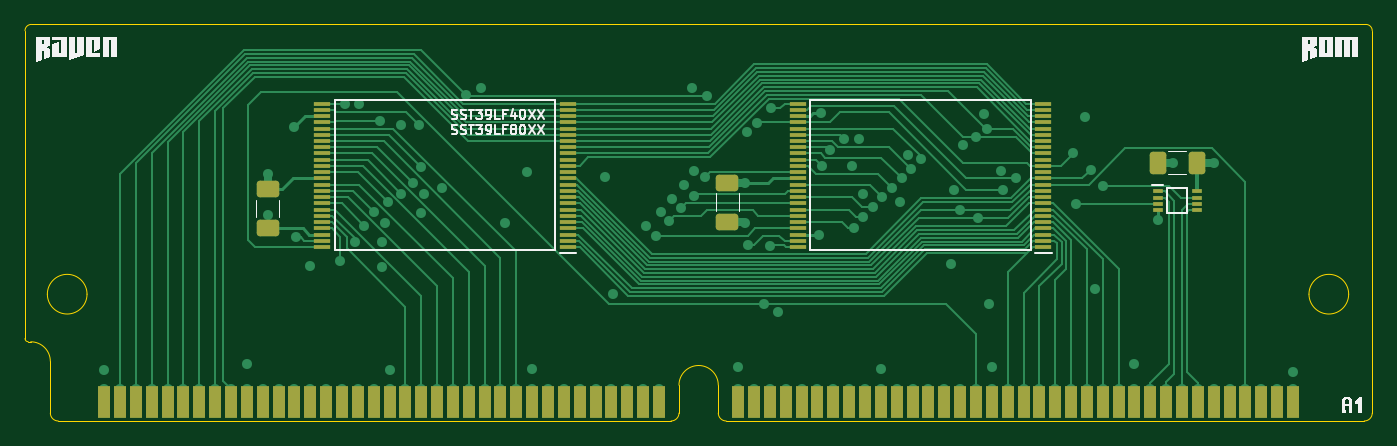
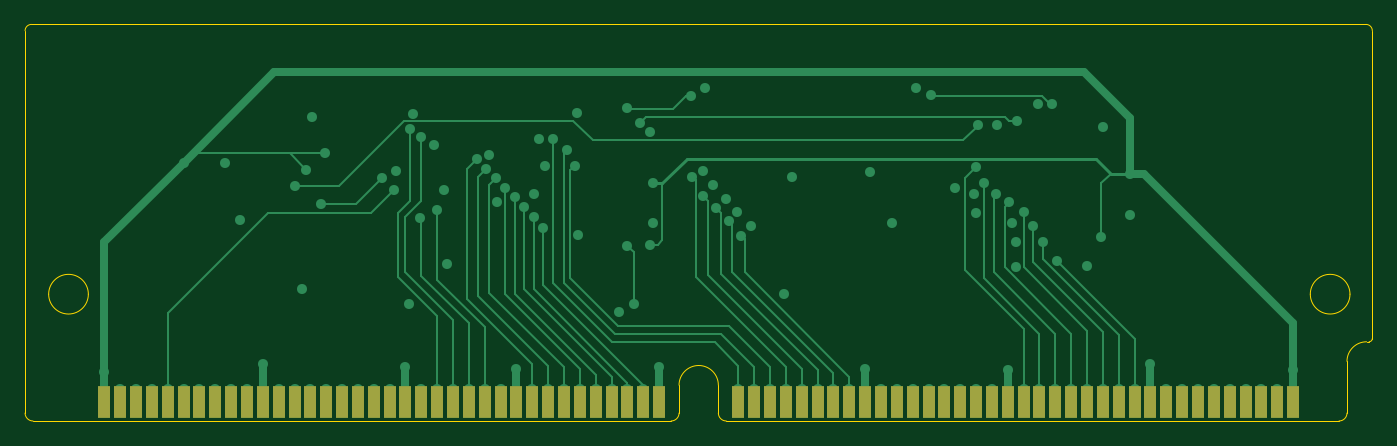
Circuit board: 9 layer files. Board 108.0 x 31.8 mm.
- bottom_copper: simm72_rom_smd-B_Cu.gbl (15557 bytes)
- bottom_mask: simm72_rom_smd-B_Mask.gbs (2367 bytes)
- paste: simm72_rom_smd-B_Paste.gbp (2362 bytes)
- bottom_silk: simm72_rom_smd-B_Silkscreen.gbo (2377 bytes)
- outline: simm72_rom_smd-Edge_Cuts.gm1 (2173 bytes)
- top_copper: simm72_rom_smd-F_Cu.gtl (32034 bytes)
- top_mask: simm72_rom_smd-F_Mask.gts (5924 bytes)
- paste: simm72_rom_smd-F_Paste.gtp (5919 bytes)
- top_silk: simm72_rom_smd-F_Silkscreen.gto (22350 bytes)

=== bottom_copper: simm72_rom_smd-B_Cu.gbl (15557 bytes, source omitted) ===
=== bottom_mask: simm72_rom_smd-B_Mask.gbs ===
G04 #@! TF.GenerationSoftware,KiCad,Pcbnew,9.0.0*
G04 #@! TF.CreationDate,2025-04-30T20:38:20+02:00*
G04 #@! TF.ProjectId,simm72_rom_smd,73696d6d-3732-45f7-926f-6d5f736d642e,A1*
G04 #@! TF.SameCoordinates,Original*
G04 #@! TF.FileFunction,Soldermask,Bot*
G04 #@! TF.FilePolarity,Negative*
%FSLAX46Y46*%
G04 Gerber Fmt 4.6, Leading zero omitted, Abs format (unit mm)*
G04 Created by KiCad (PCBNEW 9.0.0) date 2025-04-30 20:38:20*
%MOMM*%
%LPD*%
G01*
G04 APERTURE LIST*
%ADD10R,1.040000X2.540000*%
G04 APERTURE END LIST*
D10*
X57375000Y-113921000D03*
X58645000Y-113921000D03*
X59915000Y-113921000D03*
X61185000Y-113921000D03*
X62455000Y-113921000D03*
X63725000Y-113921000D03*
X64995000Y-113921000D03*
X66265000Y-113921000D03*
X67535000Y-113921000D03*
X68805000Y-113921000D03*
X70075000Y-113921000D03*
X71345000Y-113921000D03*
X72615000Y-113921000D03*
X73885000Y-113921000D03*
X75155000Y-113921000D03*
X76425000Y-113921000D03*
X77695000Y-113921000D03*
X78965000Y-113921000D03*
X80235000Y-113921000D03*
X81505000Y-113921000D03*
X82775000Y-113921000D03*
X84045000Y-113921000D03*
X85315000Y-113921000D03*
X86585000Y-113921000D03*
X87855000Y-113921000D03*
X89125000Y-113921000D03*
X90395000Y-113921000D03*
X91665000Y-113921000D03*
X92935000Y-113921000D03*
X94205000Y-113921000D03*
X95475000Y-113921000D03*
X96745000Y-113921000D03*
X98015000Y-113921000D03*
X99285000Y-113921000D03*
X100555000Y-113921000D03*
X101825000Y-113921000D03*
X108175000Y-113921000D03*
X109445000Y-113921000D03*
X110715000Y-113921000D03*
X111985000Y-113921000D03*
X113255000Y-113921000D03*
X114525000Y-113921000D03*
X115795000Y-113921000D03*
X117065000Y-113921000D03*
X118335000Y-113921000D03*
X119605000Y-113921000D03*
X120875000Y-113921000D03*
X122145000Y-113921000D03*
X123415000Y-113921000D03*
X124685000Y-113921000D03*
X125955000Y-113921000D03*
X127225000Y-113921000D03*
X128495000Y-113921000D03*
X129765000Y-113921000D03*
X131035000Y-113921000D03*
X132305000Y-113921000D03*
X133575000Y-113921000D03*
X134845000Y-113921000D03*
X136115000Y-113921000D03*
X137385000Y-113921000D03*
X138655000Y-113921000D03*
X139925000Y-113921000D03*
X141195000Y-113921000D03*
X142465000Y-113921000D03*
X143735000Y-113921000D03*
X145005000Y-113921000D03*
X146275000Y-113921000D03*
X147545000Y-113921000D03*
X148815000Y-113921000D03*
X150085000Y-113921000D03*
X151355000Y-113921000D03*
X152625000Y-113921000D03*
M02*

=== paste: simm72_rom_smd-B_Paste.gbp ===
G04 #@! TF.GenerationSoftware,KiCad,Pcbnew,9.0.0*
G04 #@! TF.CreationDate,2025-04-30T20:38:20+02:00*
G04 #@! TF.ProjectId,simm72_rom_smd,73696d6d-3732-45f7-926f-6d5f736d642e,A1*
G04 #@! TF.SameCoordinates,Original*
G04 #@! TF.FileFunction,Paste,Bot*
G04 #@! TF.FilePolarity,Positive*
%FSLAX46Y46*%
G04 Gerber Fmt 4.6, Leading zero omitted, Abs format (unit mm)*
G04 Created by KiCad (PCBNEW 9.0.0) date 2025-04-30 20:38:20*
%MOMM*%
%LPD*%
G01*
G04 APERTURE LIST*
%ADD10R,1.040000X2.540000*%
G04 APERTURE END LIST*
D10*
X57375000Y-113921000D03*
X58645000Y-113921000D03*
X59915000Y-113921000D03*
X61185000Y-113921000D03*
X62455000Y-113921000D03*
X63725000Y-113921000D03*
X64995000Y-113921000D03*
X66265000Y-113921000D03*
X67535000Y-113921000D03*
X68805000Y-113921000D03*
X70075000Y-113921000D03*
X71345000Y-113921000D03*
X72615000Y-113921000D03*
X73885000Y-113921000D03*
X75155000Y-113921000D03*
X76425000Y-113921000D03*
X77695000Y-113921000D03*
X78965000Y-113921000D03*
X80235000Y-113921000D03*
X81505000Y-113921000D03*
X82775000Y-113921000D03*
X84045000Y-113921000D03*
X85315000Y-113921000D03*
X86585000Y-113921000D03*
X87855000Y-113921000D03*
X89125000Y-113921000D03*
X90395000Y-113921000D03*
X91665000Y-113921000D03*
X92935000Y-113921000D03*
X94205000Y-113921000D03*
X95475000Y-113921000D03*
X96745000Y-113921000D03*
X98015000Y-113921000D03*
X99285000Y-113921000D03*
X100555000Y-113921000D03*
X101825000Y-113921000D03*
X108175000Y-113921000D03*
X109445000Y-113921000D03*
X110715000Y-113921000D03*
X111985000Y-113921000D03*
X113255000Y-113921000D03*
X114525000Y-113921000D03*
X115795000Y-113921000D03*
X117065000Y-113921000D03*
X118335000Y-113921000D03*
X119605000Y-113921000D03*
X120875000Y-113921000D03*
X122145000Y-113921000D03*
X123415000Y-113921000D03*
X124685000Y-113921000D03*
X125955000Y-113921000D03*
X127225000Y-113921000D03*
X128495000Y-113921000D03*
X129765000Y-113921000D03*
X131035000Y-113921000D03*
X132305000Y-113921000D03*
X133575000Y-113921000D03*
X134845000Y-113921000D03*
X136115000Y-113921000D03*
X137385000Y-113921000D03*
X138655000Y-113921000D03*
X139925000Y-113921000D03*
X141195000Y-113921000D03*
X142465000Y-113921000D03*
X143735000Y-113921000D03*
X145005000Y-113921000D03*
X146275000Y-113921000D03*
X147545000Y-113921000D03*
X148815000Y-113921000D03*
X150085000Y-113921000D03*
X151355000Y-113921000D03*
X152625000Y-113921000D03*
M02*

=== bottom_silk: simm72_rom_smd-B_Silkscreen.gbo ===
G04 #@! TF.GenerationSoftware,KiCad,Pcbnew,9.0.0*
G04 #@! TF.CreationDate,2025-04-30T20:38:20+02:00*
G04 #@! TF.ProjectId,simm72_rom_smd,73696d6d-3732-45f7-926f-6d5f736d642e,A1*
G04 #@! TF.SameCoordinates,Original*
G04 #@! TF.FileFunction,Legend,Bot*
G04 #@! TF.FilePolarity,Positive*
%FSLAX46Y46*%
G04 Gerber Fmt 4.6, Leading zero omitted, Abs format (unit mm)*
G04 Created by KiCad (PCBNEW 9.0.0) date 2025-04-30 20:38:20*
%MOMM*%
%LPD*%
G01*
G04 APERTURE LIST*
%ADD10R,1.040000X2.540000*%
G04 APERTURE END LIST*
%LPC*%
D10*
X57375000Y-113921000D03*
X58645000Y-113921000D03*
X59915000Y-113921000D03*
X61185000Y-113921000D03*
X62455000Y-113921000D03*
X63725000Y-113921000D03*
X64995000Y-113921000D03*
X66265000Y-113921000D03*
X67535000Y-113921000D03*
X68805000Y-113921000D03*
X70075000Y-113921000D03*
X71345000Y-113921000D03*
X72615000Y-113921000D03*
X73885000Y-113921000D03*
X75155000Y-113921000D03*
X76425000Y-113921000D03*
X77695000Y-113921000D03*
X78965000Y-113921000D03*
X80235000Y-113921000D03*
X81505000Y-113921000D03*
X82775000Y-113921000D03*
X84045000Y-113921000D03*
X85315000Y-113921000D03*
X86585000Y-113921000D03*
X87855000Y-113921000D03*
X89125000Y-113921000D03*
X90395000Y-113921000D03*
X91665000Y-113921000D03*
X92935000Y-113921000D03*
X94205000Y-113921000D03*
X95475000Y-113921000D03*
X96745000Y-113921000D03*
X98015000Y-113921000D03*
X99285000Y-113921000D03*
X100555000Y-113921000D03*
X101825000Y-113921000D03*
X108175000Y-113921000D03*
X109445000Y-113921000D03*
X110715000Y-113921000D03*
X111985000Y-113921000D03*
X113255000Y-113921000D03*
X114525000Y-113921000D03*
X115795000Y-113921000D03*
X117065000Y-113921000D03*
X118335000Y-113921000D03*
X119605000Y-113921000D03*
X120875000Y-113921000D03*
X122145000Y-113921000D03*
X123415000Y-113921000D03*
X124685000Y-113921000D03*
X125955000Y-113921000D03*
X127225000Y-113921000D03*
X128495000Y-113921000D03*
X129765000Y-113921000D03*
X131035000Y-113921000D03*
X132305000Y-113921000D03*
X133575000Y-113921000D03*
X134845000Y-113921000D03*
X136115000Y-113921000D03*
X137385000Y-113921000D03*
X138655000Y-113921000D03*
X139925000Y-113921000D03*
X141195000Y-113921000D03*
X142465000Y-113921000D03*
X143735000Y-113921000D03*
X145005000Y-113921000D03*
X146275000Y-113921000D03*
X147545000Y-113921000D03*
X148815000Y-113921000D03*
X150085000Y-113921000D03*
X151355000Y-113921000D03*
X152625000Y-113921000D03*
%LPD*%
M02*

=== outline: simm72_rom_smd-Edge_Cuts.gm1 ===
G04 #@! TF.GenerationSoftware,KiCad,Pcbnew,9.0.0*
G04 #@! TF.CreationDate,2025-04-30T20:38:20+02:00*
G04 #@! TF.ProjectId,simm72_rom_smd,73696d6d-3732-45f7-926f-6d5f736d642e,A1*
G04 #@! TF.SameCoordinates,Original*
G04 #@! TF.FileFunction,Profile,NP*
%FSLAX46Y46*%
G04 Gerber Fmt 4.6, Leading zero omitted, Abs format (unit mm)*
G04 Created by KiCad (PCBNEW 9.0.0) date 2025-04-30 20:38:20*
%MOMM*%
%LPD*%
G01*
G04 APERTURE LIST*
G04 #@! TA.AperFunction,Profile*
%ADD10C,0.050000*%
G04 #@! TD*
G04 APERTURE END LIST*
D10*
X51025000Y-84177600D02*
G75*
G02*
X51533000Y-83669600I508000J0D01*
G01*
X158467000Y-83669600D02*
G75*
G02*
X158975000Y-84177600I0J-508000D01*
G01*
X158975000Y-84177600D02*
X158975800Y-102745000D01*
X51025000Y-84177600D02*
X51025800Y-102745000D01*
X158467000Y-83669600D02*
X51533000Y-83669600D01*
X51025800Y-102745000D02*
X51025800Y-108841000D01*
X51279800Y-109095000D02*
X51485800Y-109099793D01*
X53055800Y-114810000D02*
X53055800Y-110665000D01*
X102791000Y-115445000D02*
X53690800Y-115445000D01*
X103426000Y-114810000D02*
X103426000Y-112574800D01*
X106575600Y-114810000D02*
X106575600Y-112574800D01*
X107210600Y-115445000D02*
X157705800Y-115445000D01*
X158340800Y-115445000D02*
X157705800Y-115445000D01*
X158975800Y-102745000D02*
X158975800Y-114175000D01*
X158975800Y-114810000D02*
X158975800Y-114175000D01*
X51279800Y-109095000D02*
G75*
G02*
X51025800Y-108841000I0J254000D01*
G01*
X51485800Y-109099793D02*
G75*
G02*
X53055800Y-110665000I0J-1570007D01*
G01*
X53690800Y-115445000D02*
G75*
G02*
X53055800Y-114810000I0J635000D01*
G01*
X103426000Y-112574800D02*
G75*
G02*
X106575600Y-112574800I1574800J0D01*
G01*
X103426000Y-114810000D02*
G75*
G02*
X102791000Y-115445000I-635000J0D01*
G01*
X107210600Y-115445000D02*
G75*
G02*
X106575600Y-114810000I0J635000D01*
G01*
X158975800Y-114810000D02*
G75*
G02*
X158340800Y-115445000I-635000J0D01*
G01*
X55995324Y-105285000D02*
G75*
G02*
X52816276Y-105285000I-1589524J0D01*
G01*
X52816276Y-105285000D02*
G75*
G02*
X55995324Y-105285000I1589524J0D01*
G01*
X157086000Y-105285000D02*
G75*
G02*
X153906000Y-105285000I-1590000J0D01*
G01*
X153906000Y-105285000D02*
G75*
G02*
X157086000Y-105285000I1590000J0D01*
G01*
M02*

=== top_copper: simm72_rom_smd-F_Cu.gtl (32034 bytes, source omitted) ===
=== top_mask: simm72_rom_smd-F_Mask.gts ===
G04 #@! TF.GenerationSoftware,KiCad,Pcbnew,9.0.0*
G04 #@! TF.CreationDate,2025-04-30T20:38:20+02:00*
G04 #@! TF.ProjectId,simm72_rom_smd,73696d6d-3732-45f7-926f-6d5f736d642e,A1*
G04 #@! TF.SameCoordinates,Original*
G04 #@! TF.FileFunction,Soldermask,Top*
G04 #@! TF.FilePolarity,Negative*
%FSLAX46Y46*%
G04 Gerber Fmt 4.6, Leading zero omitted, Abs format (unit mm)*
G04 Created by KiCad (PCBNEW 9.0.0) date 2025-04-30 20:38:20*
%MOMM*%
%LPD*%
G01*
G04 APERTURE LIST*
G04 Aperture macros list*
%AMRoundRect*
0 Rectangle with rounded corners*
0 $1 Rounding radius*
0 $2 $3 $4 $5 $6 $7 $8 $9 X,Y pos of 4 corners*
0 Add a 4 corners polygon primitive as box body*
4,1,4,$2,$3,$4,$5,$6,$7,$8,$9,$2,$3,0*
0 Add four circle primitives for the rounded corners*
1,1,$1+$1,$2,$3*
1,1,$1+$1,$4,$5*
1,1,$1+$1,$6,$7*
1,1,$1+$1,$8,$9*
0 Add four rect primitives between the rounded corners*
20,1,$1+$1,$2,$3,$4,$5,0*
20,1,$1+$1,$4,$5,$6,$7,0*
20,1,$1+$1,$6,$7,$8,$9,0*
20,1,$1+$1,$8,$9,$2,$3,0*%
G04 Aperture macros list end*
%ADD10R,1.040000X2.540000*%
%ADD11R,1.300000X0.300000*%
%ADD12RoundRect,0.250000X-0.650000X0.412500X-0.650000X-0.412500X0.650000X-0.412500X0.650000X0.412500X0*%
%ADD13R,0.850000X0.300000*%
%ADD14RoundRect,0.250000X0.412500X0.650000X-0.412500X0.650000X-0.412500X-0.650000X0.412500X-0.650000X0*%
G04 APERTURE END LIST*
D10*
X57375000Y-113921000D03*
X58645000Y-113921000D03*
X59915000Y-113921000D03*
X61185000Y-113921000D03*
X62455000Y-113921000D03*
X63725000Y-113921000D03*
X64995000Y-113921000D03*
X66265000Y-113921000D03*
X67535000Y-113921000D03*
X68805000Y-113921000D03*
X70075000Y-113921000D03*
X71345000Y-113921000D03*
X72615000Y-113921000D03*
X73885000Y-113921000D03*
X75155000Y-113921000D03*
X76425000Y-113921000D03*
X77695000Y-113921000D03*
X78965000Y-113921000D03*
X80235000Y-113921000D03*
X81505000Y-113921000D03*
X82775000Y-113921000D03*
X84045000Y-113921000D03*
X85315000Y-113921000D03*
X86585000Y-113921000D03*
X87855000Y-113921000D03*
X89125000Y-113921000D03*
X90395000Y-113921000D03*
X91665000Y-113921000D03*
X92935000Y-113921000D03*
X94205000Y-113921000D03*
X95475000Y-113921000D03*
X96745000Y-113921000D03*
X98015000Y-113921000D03*
X99285000Y-113921000D03*
X100555000Y-113921000D03*
X101825000Y-113921000D03*
X108175000Y-113921000D03*
X109445000Y-113921000D03*
X110715000Y-113921000D03*
X111985000Y-113921000D03*
X113255000Y-113921000D03*
X114525000Y-113921000D03*
X115795000Y-113921000D03*
X117065000Y-113921000D03*
X118335000Y-113921000D03*
X119605000Y-113921000D03*
X120875000Y-113921000D03*
X122145000Y-113921000D03*
X123415000Y-113921000D03*
X124685000Y-113921000D03*
X125955000Y-113921000D03*
X127225000Y-113921000D03*
X128495000Y-113921000D03*
X129765000Y-113921000D03*
X131035000Y-113921000D03*
X132305000Y-113921000D03*
X133575000Y-113921000D03*
X134845000Y-113921000D03*
X136115000Y-113921000D03*
X137385000Y-113921000D03*
X138655000Y-113921000D03*
X139925000Y-113921000D03*
X141195000Y-113921000D03*
X142465000Y-113921000D03*
X143735000Y-113921000D03*
X145005000Y-113921000D03*
X146275000Y-113921000D03*
X147545000Y-113921000D03*
X148815000Y-113921000D03*
X150085000Y-113921000D03*
X151355000Y-113921000D03*
X152625000Y-113921000D03*
D11*
X132630000Y-101510000D03*
X132630000Y-101010000D03*
X132630000Y-100510000D03*
X132630000Y-100010000D03*
X132630000Y-99510000D03*
X132630000Y-99010000D03*
X132630000Y-98510000D03*
X132630000Y-98010000D03*
X132630000Y-97510000D03*
X132630000Y-97010000D03*
X132630000Y-96510000D03*
X132630000Y-96010000D03*
X132630000Y-95510000D03*
X132630000Y-95010000D03*
X132630000Y-94510000D03*
X132630000Y-94010000D03*
X132630000Y-93510000D03*
X132630000Y-93010000D03*
X132630000Y-92510000D03*
X132630000Y-92010000D03*
X132630000Y-91510000D03*
X132630000Y-91010000D03*
X132630000Y-90510000D03*
X132630000Y-90010000D03*
X112930000Y-90010000D03*
X112930000Y-90510000D03*
X112930000Y-91010000D03*
X112930000Y-91510000D03*
X112930000Y-92010000D03*
X112930000Y-92510000D03*
X112930000Y-93010000D03*
X112930000Y-93510000D03*
X112930000Y-94010000D03*
X112930000Y-94510000D03*
X112930000Y-95010000D03*
X112930000Y-95510000D03*
X112930000Y-96010000D03*
X112930000Y-96510000D03*
X112930000Y-97010000D03*
X112930000Y-97510000D03*
X112930000Y-98010000D03*
X112930000Y-98510000D03*
X112930000Y-99010000D03*
X112930000Y-99510000D03*
X112930000Y-100010000D03*
X112930000Y-100510000D03*
X112930000Y-101010000D03*
X112930000Y-101510000D03*
D12*
X107286000Y-96356500D03*
X107286000Y-99481500D03*
D13*
X141779000Y-97042000D03*
X141779000Y-97542000D03*
X141779000Y-98042000D03*
X141779000Y-98542000D03*
X144929000Y-98542000D03*
X144929000Y-98042000D03*
X144929000Y-97542000D03*
X144929000Y-97042000D03*
D12*
X70456000Y-96864500D03*
X70456000Y-99989500D03*
D14*
X144916500Y-94744000D03*
X141791500Y-94744000D03*
D11*
X94530000Y-101510000D03*
X94530000Y-101010000D03*
X94530000Y-100510000D03*
X94530000Y-100010000D03*
X94530000Y-99510000D03*
X94530000Y-99010000D03*
X94530000Y-98510000D03*
X94530000Y-98010000D03*
X94530000Y-97510000D03*
X94530000Y-97010000D03*
X94530000Y-96510000D03*
X94530000Y-96010000D03*
X94530000Y-95510000D03*
X94530000Y-95010000D03*
X94530000Y-94510000D03*
X94530000Y-94010000D03*
X94530000Y-93510000D03*
X94530000Y-93010000D03*
X94530000Y-92510000D03*
X94530000Y-92010000D03*
X94530000Y-91510000D03*
X94530000Y-91010000D03*
X94530000Y-90510000D03*
X94530000Y-90010000D03*
X74830000Y-90010000D03*
X74830000Y-90510000D03*
X74830000Y-91010000D03*
X74830000Y-91510000D03*
X74830000Y-92010000D03*
X74830000Y-92510000D03*
X74830000Y-93010000D03*
X74830000Y-93510000D03*
X74830000Y-94010000D03*
X74830000Y-94510000D03*
X74830000Y-95010000D03*
X74830000Y-95510000D03*
X74830000Y-96010000D03*
X74830000Y-96510000D03*
X74830000Y-97010000D03*
X74830000Y-97510000D03*
X74830000Y-98010000D03*
X74830000Y-98510000D03*
X74830000Y-99010000D03*
X74830000Y-99510000D03*
X74830000Y-100010000D03*
X74830000Y-100510000D03*
X74830000Y-101010000D03*
X74830000Y-101510000D03*
M02*

=== paste: simm72_rom_smd-F_Paste.gtp ===
G04 #@! TF.GenerationSoftware,KiCad,Pcbnew,9.0.0*
G04 #@! TF.CreationDate,2025-04-30T20:38:20+02:00*
G04 #@! TF.ProjectId,simm72_rom_smd,73696d6d-3732-45f7-926f-6d5f736d642e,A1*
G04 #@! TF.SameCoordinates,Original*
G04 #@! TF.FileFunction,Paste,Top*
G04 #@! TF.FilePolarity,Positive*
%FSLAX46Y46*%
G04 Gerber Fmt 4.6, Leading zero omitted, Abs format (unit mm)*
G04 Created by KiCad (PCBNEW 9.0.0) date 2025-04-30 20:38:20*
%MOMM*%
%LPD*%
G01*
G04 APERTURE LIST*
G04 Aperture macros list*
%AMRoundRect*
0 Rectangle with rounded corners*
0 $1 Rounding radius*
0 $2 $3 $4 $5 $6 $7 $8 $9 X,Y pos of 4 corners*
0 Add a 4 corners polygon primitive as box body*
4,1,4,$2,$3,$4,$5,$6,$7,$8,$9,$2,$3,0*
0 Add four circle primitives for the rounded corners*
1,1,$1+$1,$2,$3*
1,1,$1+$1,$4,$5*
1,1,$1+$1,$6,$7*
1,1,$1+$1,$8,$9*
0 Add four rect primitives between the rounded corners*
20,1,$1+$1,$2,$3,$4,$5,0*
20,1,$1+$1,$4,$5,$6,$7,0*
20,1,$1+$1,$6,$7,$8,$9,0*
20,1,$1+$1,$8,$9,$2,$3,0*%
G04 Aperture macros list end*
%ADD10R,1.040000X2.540000*%
%ADD11R,1.300000X0.300000*%
%ADD12RoundRect,0.250000X-0.650000X0.412500X-0.650000X-0.412500X0.650000X-0.412500X0.650000X0.412500X0*%
%ADD13R,0.850000X0.300000*%
%ADD14RoundRect,0.250000X0.412500X0.650000X-0.412500X0.650000X-0.412500X-0.650000X0.412500X-0.650000X0*%
G04 APERTURE END LIST*
D10*
X57375000Y-113921000D03*
X58645000Y-113921000D03*
X59915000Y-113921000D03*
X61185000Y-113921000D03*
X62455000Y-113921000D03*
X63725000Y-113921000D03*
X64995000Y-113921000D03*
X66265000Y-113921000D03*
X67535000Y-113921000D03*
X68805000Y-113921000D03*
X70075000Y-113921000D03*
X71345000Y-113921000D03*
X72615000Y-113921000D03*
X73885000Y-113921000D03*
X75155000Y-113921000D03*
X76425000Y-113921000D03*
X77695000Y-113921000D03*
X78965000Y-113921000D03*
X80235000Y-113921000D03*
X81505000Y-113921000D03*
X82775000Y-113921000D03*
X84045000Y-113921000D03*
X85315000Y-113921000D03*
X86585000Y-113921000D03*
X87855000Y-113921000D03*
X89125000Y-113921000D03*
X90395000Y-113921000D03*
X91665000Y-113921000D03*
X92935000Y-113921000D03*
X94205000Y-113921000D03*
X95475000Y-113921000D03*
X96745000Y-113921000D03*
X98015000Y-113921000D03*
X99285000Y-113921000D03*
X100555000Y-113921000D03*
X101825000Y-113921000D03*
X108175000Y-113921000D03*
X109445000Y-113921000D03*
X110715000Y-113921000D03*
X111985000Y-113921000D03*
X113255000Y-113921000D03*
X114525000Y-113921000D03*
X115795000Y-113921000D03*
X117065000Y-113921000D03*
X118335000Y-113921000D03*
X119605000Y-113921000D03*
X120875000Y-113921000D03*
X122145000Y-113921000D03*
X123415000Y-113921000D03*
X124685000Y-113921000D03*
X125955000Y-113921000D03*
X127225000Y-113921000D03*
X128495000Y-113921000D03*
X129765000Y-113921000D03*
X131035000Y-113921000D03*
X132305000Y-113921000D03*
X133575000Y-113921000D03*
X134845000Y-113921000D03*
X136115000Y-113921000D03*
X137385000Y-113921000D03*
X138655000Y-113921000D03*
X139925000Y-113921000D03*
X141195000Y-113921000D03*
X142465000Y-113921000D03*
X143735000Y-113921000D03*
X145005000Y-113921000D03*
X146275000Y-113921000D03*
X147545000Y-113921000D03*
X148815000Y-113921000D03*
X150085000Y-113921000D03*
X151355000Y-113921000D03*
X152625000Y-113921000D03*
D11*
X132630000Y-101510000D03*
X132630000Y-101010000D03*
X132630000Y-100510000D03*
X132630000Y-100010000D03*
X132630000Y-99510000D03*
X132630000Y-99010000D03*
X132630000Y-98510000D03*
X132630000Y-98010000D03*
X132630000Y-97510000D03*
X132630000Y-97010000D03*
X132630000Y-96510000D03*
X132630000Y-96010000D03*
X132630000Y-95510000D03*
X132630000Y-95010000D03*
X132630000Y-94510000D03*
X132630000Y-94010000D03*
X132630000Y-93510000D03*
X132630000Y-93010000D03*
X132630000Y-92510000D03*
X132630000Y-92010000D03*
X132630000Y-91510000D03*
X132630000Y-91010000D03*
X132630000Y-90510000D03*
X132630000Y-90010000D03*
X112930000Y-90010000D03*
X112930000Y-90510000D03*
X112930000Y-91010000D03*
X112930000Y-91510000D03*
X112930000Y-92010000D03*
X112930000Y-92510000D03*
X112930000Y-93010000D03*
X112930000Y-93510000D03*
X112930000Y-94010000D03*
X112930000Y-94510000D03*
X112930000Y-95010000D03*
X112930000Y-95510000D03*
X112930000Y-96010000D03*
X112930000Y-96510000D03*
X112930000Y-97010000D03*
X112930000Y-97510000D03*
X112930000Y-98010000D03*
X112930000Y-98510000D03*
X112930000Y-99010000D03*
X112930000Y-99510000D03*
X112930000Y-100010000D03*
X112930000Y-100510000D03*
X112930000Y-101010000D03*
X112930000Y-101510000D03*
D12*
X107286000Y-96356500D03*
X107286000Y-99481500D03*
D13*
X141779000Y-97042000D03*
X141779000Y-97542000D03*
X141779000Y-98042000D03*
X141779000Y-98542000D03*
X144929000Y-98542000D03*
X144929000Y-98042000D03*
X144929000Y-97542000D03*
X144929000Y-97042000D03*
D12*
X70456000Y-96864500D03*
X70456000Y-99989500D03*
D14*
X144916500Y-94744000D03*
X141791500Y-94744000D03*
D11*
X94530000Y-101510000D03*
X94530000Y-101010000D03*
X94530000Y-100510000D03*
X94530000Y-100010000D03*
X94530000Y-99510000D03*
X94530000Y-99010000D03*
X94530000Y-98510000D03*
X94530000Y-98010000D03*
X94530000Y-97510000D03*
X94530000Y-97010000D03*
X94530000Y-96510000D03*
X94530000Y-96010000D03*
X94530000Y-95510000D03*
X94530000Y-95010000D03*
X94530000Y-94510000D03*
X94530000Y-94010000D03*
X94530000Y-93510000D03*
X94530000Y-93010000D03*
X94530000Y-92510000D03*
X94530000Y-92010000D03*
X94530000Y-91510000D03*
X94530000Y-91010000D03*
X94530000Y-90510000D03*
X94530000Y-90010000D03*
X74830000Y-90010000D03*
X74830000Y-90510000D03*
X74830000Y-91010000D03*
X74830000Y-91510000D03*
X74830000Y-92010000D03*
X74830000Y-92510000D03*
X74830000Y-93010000D03*
X74830000Y-93510000D03*
X74830000Y-94010000D03*
X74830000Y-94510000D03*
X74830000Y-95010000D03*
X74830000Y-95510000D03*
X74830000Y-96010000D03*
X74830000Y-96510000D03*
X74830000Y-97010000D03*
X74830000Y-97510000D03*
X74830000Y-98010000D03*
X74830000Y-98510000D03*
X74830000Y-99010000D03*
X74830000Y-99510000D03*
X74830000Y-100010000D03*
X74830000Y-100510000D03*
X74830000Y-101010000D03*
X74830000Y-101510000D03*
M02*

=== top_silk: simm72_rom_smd-F_Silkscreen.gto (22350 bytes, source omitted) ===
